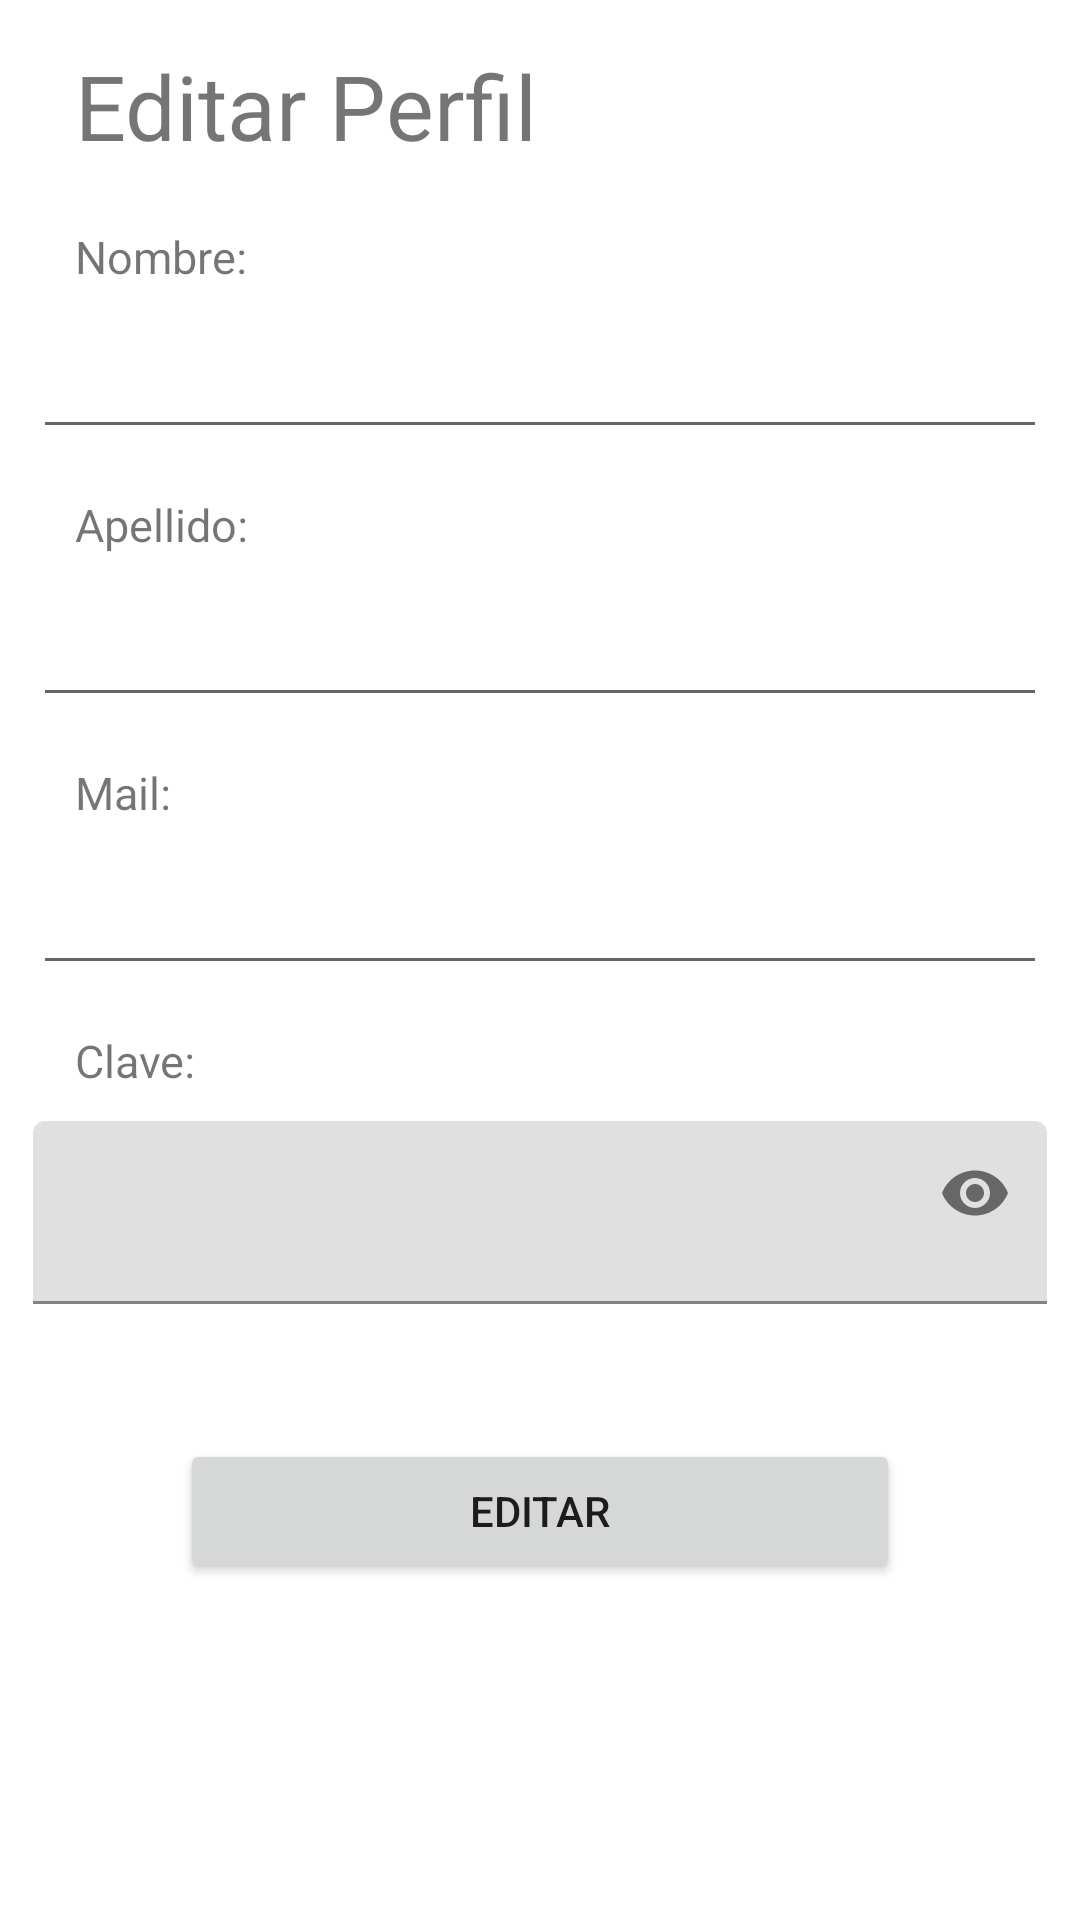

This screen was rendered from an Android layout file. Write that file and the resources it references.
<!-- AndroidManifest.xml: application theme Theme.app -->
<!-- res/layout/activity_perfil.xml -->
<?xml version="1.0" encoding="utf-8"?>
<ScrollView xmlns:android="http://schemas.android.com/apk/res/android"
    xmlns:app="http://schemas.android.com/apk/res-auto"
    xmlns:tools="http://schemas.android.com/tools"
    android:layout_width="match_parent"
    android:layout_height="match_parent"
    android:padding="10dp"
    tools:context="com.recitales.app.PerfilActivity">


    <RelativeLayout
        android:layout_width="match_parent"
        android:layout_height="match_parent">

    <TextView
        android:id="@+id/e_perfil"
        android:layout_width="wrap_content"
        android:layout_height="wrap_content"
        android:layout_marginTop="5dp"
        android:layout_marginBottom="15dp"
        android:layout_marginLeft="15dp"
        android:text="Editar Perfil"
        android:textSize="30sp"
        />

        <TextView
            android:id="@+id/titulo_nombre"
            android:layout_width="wrap_content"
            android:layout_height="wrap_content"
            android:layout_marginTop="5dp"
            android:layout_marginBottom="10dp"
            android:layout_marginLeft="15dp"
            android:text="Nombre:"
            android:textSize="15sp"
            android:layout_below="@id/e_perfil"
            />



        <EditText
            android:id="@+id/e_nombre"
            android:layout_width="338dp"
            android:layout_height="wrap_content"
            android:layout_below="@id/titulo_nombre"
            android:layout_centerHorizontal="true"
            android:layout_marginBottom="10dp"
            android:gravity="left"
            android:textSize="20sp"
            android:digits="abcdefghijklmnopqrstuvwxyzñ ABCDEFGHIJKLMNOPQRSTUVWXYZÑ "
            android:maxLength="50" />

        <TextView
            android:id="@+id/titulo_apellido"
            android:layout_width="wrap_content"
            android:layout_height="wrap_content"
            android:layout_marginTop="5dp"
            android:layout_marginBottom="10dp"
            android:layout_marginLeft="15dp"
            android:text="Apellido:"
            android:textSize="15sp"
            android:layout_below="@id/e_nombre"
            />

        <EditText
            android:id="@+id/e_apellido"
            android:layout_width="338dp"
            android:layout_height="wrap_content"
            android:layout_below="@id/titulo_apellido"
            android:layout_centerHorizontal="true"
            android:layout_marginBottom="10dp"
            android:gravity="left"
            android:textSize="20sp"
            android:digits="abcdefghijklmnopqrstuvwxyzñ ABCDEFGHIJKLMNOPQRSTUVWXYZÑ "
            android:maxLength="50" />

        <TextView
            android:id="@+id/titulo_mail"
            android:layout_width="wrap_content"
            android:layout_height="wrap_content"
            android:layout_marginTop="5dp"
            android:layout_marginBottom="10dp"
            android:layout_marginLeft="15dp"
            android:text="Mail:"
            android:textSize="15sp"
            android:layout_below="@id/e_apellido"
            />

        <EditText
            android:id="@+id/e_mail"
            android:layout_width="338dp"
            android:layout_height="wrap_content"
            android:layout_below="@id/titulo_mail"
            android:layout_centerHorizontal="true"
            android:layout_marginBottom="10dp"
            android:clickable="false"
            android:color="@color/material_on_background_disabled"
            android:cursorVisible="false"
            android:focusable="false"
            android:focusableInTouchMode="false"
            android:gravity="left"
            android:textColor="#753A3A3A"

            android:textSize="20sp" />

        <TextView
            android:id="@+id/titulo_clave"
            android:layout_width="wrap_content"
            android:layout_height="wrap_content"
            android:layout_marginTop="5dp"
            android:layout_marginBottom="10dp"
            android:layout_marginLeft="15dp"
            android:text="Clave:"
            android:textSize="15sp"
            android:layout_below="@id/e_mail"
            />

        <Button
            android:id="@+id/btn_editar"
            android:layout_width="match_parent"
            android:layout_height="wrap_content"
            android:layout_below="@id/e_password2"
            android:layout_marginHorizontal="50dp"
            android:layout_marginTop="25dp"
            android:layout_marginBottom="15dp"
            android:gravity="center"
            android:text="Editar"
            android:onClick="BotonEditar"
            tools:ignore="OnClick" />

        <com.google.android.material.textfield.TextInputLayout
            android:layout_width="338dp"
            android:layout_height="wrap_content"
            android:layout_centerHorizontal="true"
            android:layout_marginBottom="10dp"
            android:gravity="left"
            android:textSize="20sp"
            android:layout_below="@id/titulo_clave"
            android:id="@+id/e_password2"
            app:endIconMode="password_toggle"
            >

            <com.google.android.material.textfield.TextInputEditText
                android:layout_width="338dp"
                android:layout_height="wrap_content"
                android:layout_centerHorizontal="true"
                android:layout_marginBottom="10dp"
                android:gravity="left"
                android:password="true"
                android:maxLength="8"
                android:textSize="20sp"
                android:digits="abcdefghijklmnopqrstuvwxyzñABCDEFGHIJKLMNOPQRSTUVWXYZÑ1234567890"



                />
        </com.google.android.material.textfield.TextInputLayout>

    </RelativeLayout>

</ScrollView>
<!-- resources referenced by this layout -->
<resources>
  <style name="Theme.app" parent="Theme.MaterialComponents.DayNight.DarkActionBar">
          
          <item name="colorPrimary">@color/purple_500</item>
          <item name="colorPrimaryVariant">@color/purple_700</item>
          <item name="colorOnPrimary">@color/white</item>
          
          <item name="colorSecondary">@color/teal_200</item>
          <item name="colorSecondaryVariant">@color/teal_700</item>
          <item name="colorOnSecondary">@color/black</item>
          
          <item name="android:statusBarColor" tools:targetApi="l">?attr/colorPrimaryVariant</item>
          
      </style>
  <color name="purple_500">#4D4D4D</color>
  <color name="purple_700">#c09f80</color>
  <color name="white">#FFFFFFFF</color>
  <color name="teal_200">#AE4747</color>
  <color name="teal_700">#FF018786</color>
  <color name="black">#FF000000</color>
</resources>
